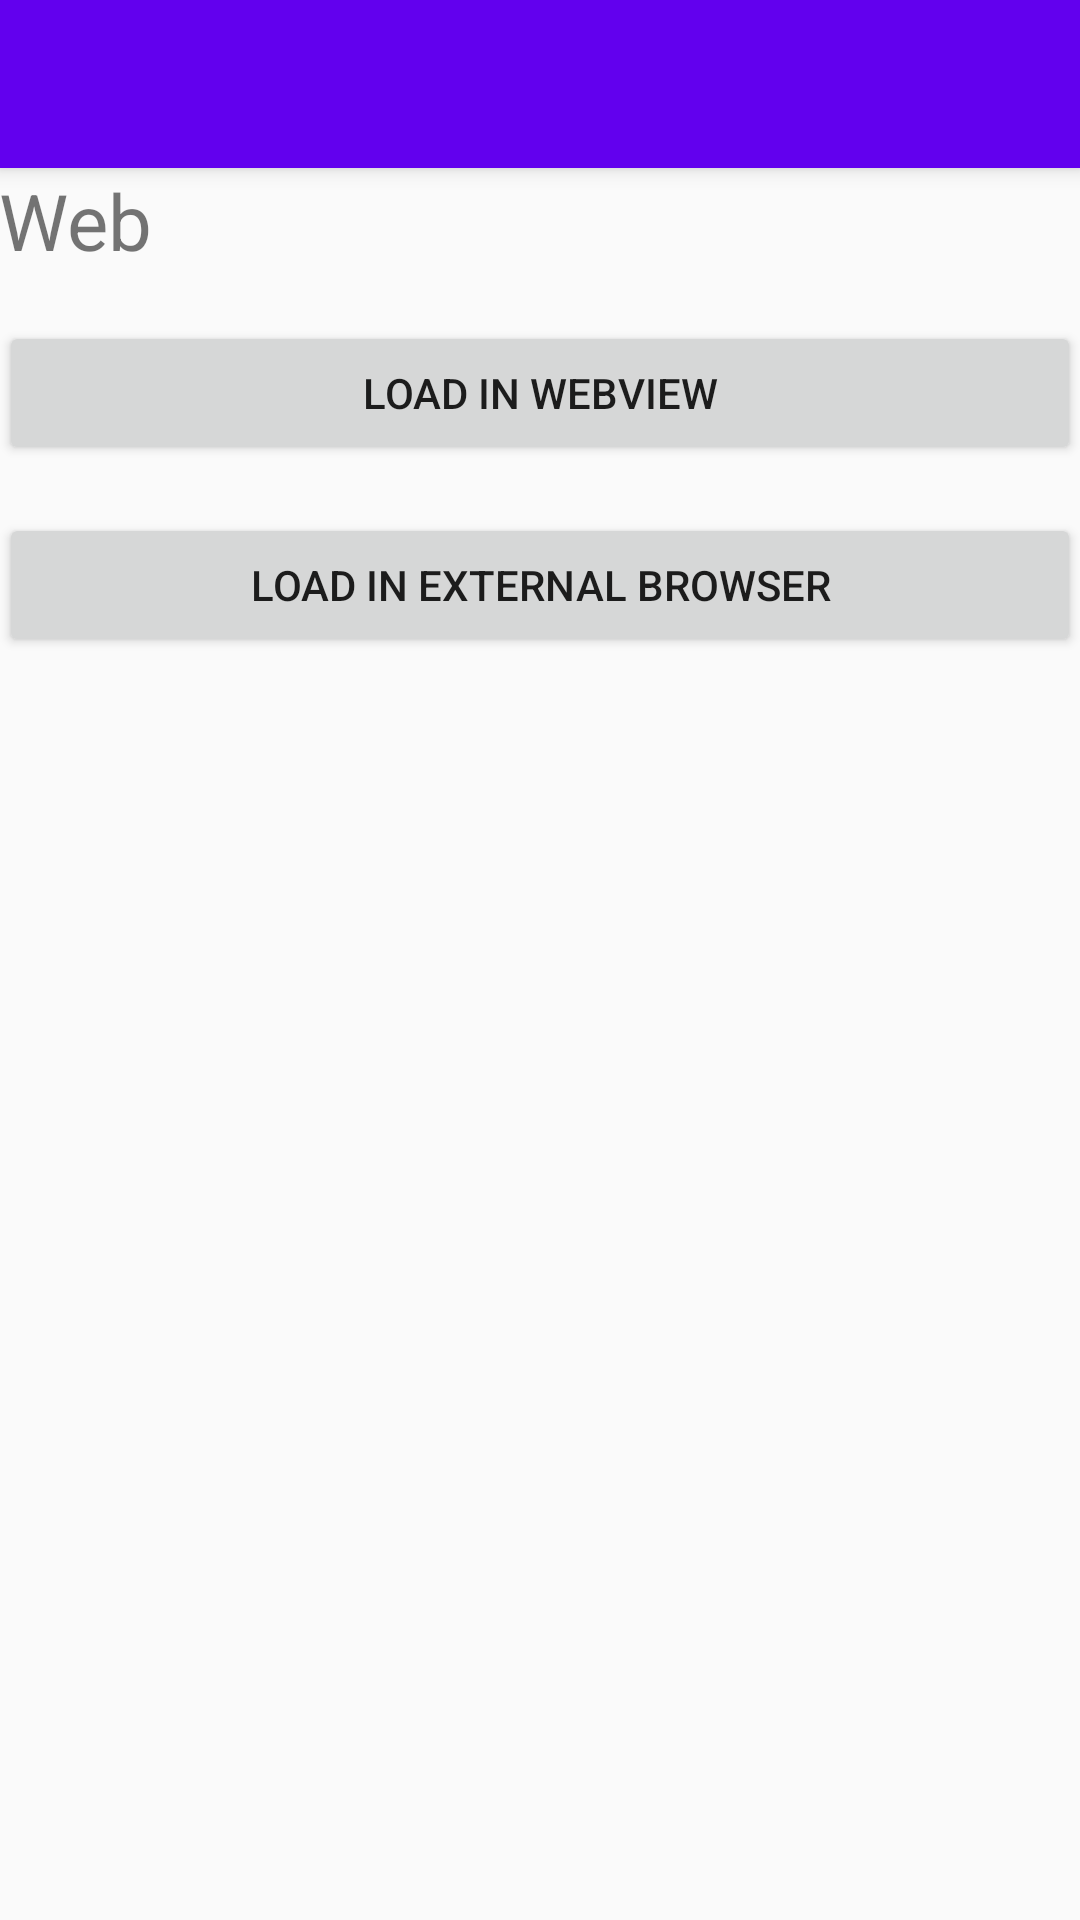

Layout XML and referenced resources for this Android screen:
<!-- AndroidManifest.xml: activity theme AppTheme.NoActionBar -->
<!-- res/layout/activity_web.xml -->
<?xml version="1.0" encoding="utf-8"?>
<android.support.design.widget.CoordinatorLayout
    xmlns:android="http://schemas.android.com/apk/res/android"
    xmlns:app="http://schemas.android.com/apk/res-auto"
    xmlns:tools="http://schemas.android.com/tools"
    android:layout_width="match_parent"
    android:layout_height="match_parent"
    android:fitsSystemWindows="true"
    tools:context=".MainActivity">

    <android.support.design.widget.AppBarLayout
        android:layout_width="match_parent"
        android:layout_height="wrap_content"
        android:theme="@style/AppTheme.AppBarOverlay">

        <android.support.v7.widget.Toolbar
            android:id="@+id/toolbar"
            android:layout_width="match_parent"
            android:layout_height="?attr/actionBarSize"
            android:background="?attr/colorPrimary"
            app:popupTheme="@style/AppTheme.PopupOverlay" />

    </android.support.design.widget.AppBarLayout>

    
    <RelativeLayout
        android:layout_width="match_parent"
        android:layout_height="match_parent"
        android:paddingBottom="@dimen/activity_vertical_margin"
        android:paddingLeft="@dimen/activity_horizontal_margin"
        android:paddingRight="@dimen/activity_horizontal_margin"
        android:paddingTop="@dimen/activity_vertical_margin"
        app:layout_behavior="@string/appbar_scrolling_view_behavior"
        tools:context=".MainActivity"
        tools:showIn="@layout/activity_main">

        <TextView
            style="@style/MyHeader"
            android:id="@+id/babbq_header"
            android:layout_width="wrap_content"
            android:layout_height="wrap_content"
            android:text="Web" />

        <Button
            android:layout_below="@id/babbq_header"
            android:layout_marginTop="16dp"
            android:text="Load in WebView"
            android:id="@+id/web_webview_btn"
            android:layout_width="match_parent"
            android:layout_height="wrap_content" />

        <Button
            android:layout_below="@id/web_webview_btn"
            android:layout_marginTop="16dp"
            android:text="Load in External Browser"
            android:id="@+id/web_external_btn"
            android:layout_width="match_parent"
            android:layout_height="wrap_content" />

        <WebView
            android:layout_marginTop="16dp"
            android:layout_below="@id/web_external_btn"
            android:id="@+id/web_webview"
            android:visibility="gone"
            android:layout_width="match_parent"
            android:layout_height="match_parent" />
    </RelativeLayout>

</android.support.design.widget.CoordinatorLayout>
<!-- resources referenced by this layout -->
<resources>
  <style name="AppTheme.AppBarOverlay" parent="ThemeOverlay.AppCompat.Dark.ActionBar" />
  <style name="AppTheme.PopupOverlay" parent="ThemeOverlay.AppCompat.Light" />
  <style name="MyHeader">
          
          <item name="android:textSize">26sp</item> 
      </style>
  <style name="AppTheme.NoActionBar">
          <item name="windowActionBar">false</item>
          <item name="windowNoTitle">true</item>
      </style>
</resources>
